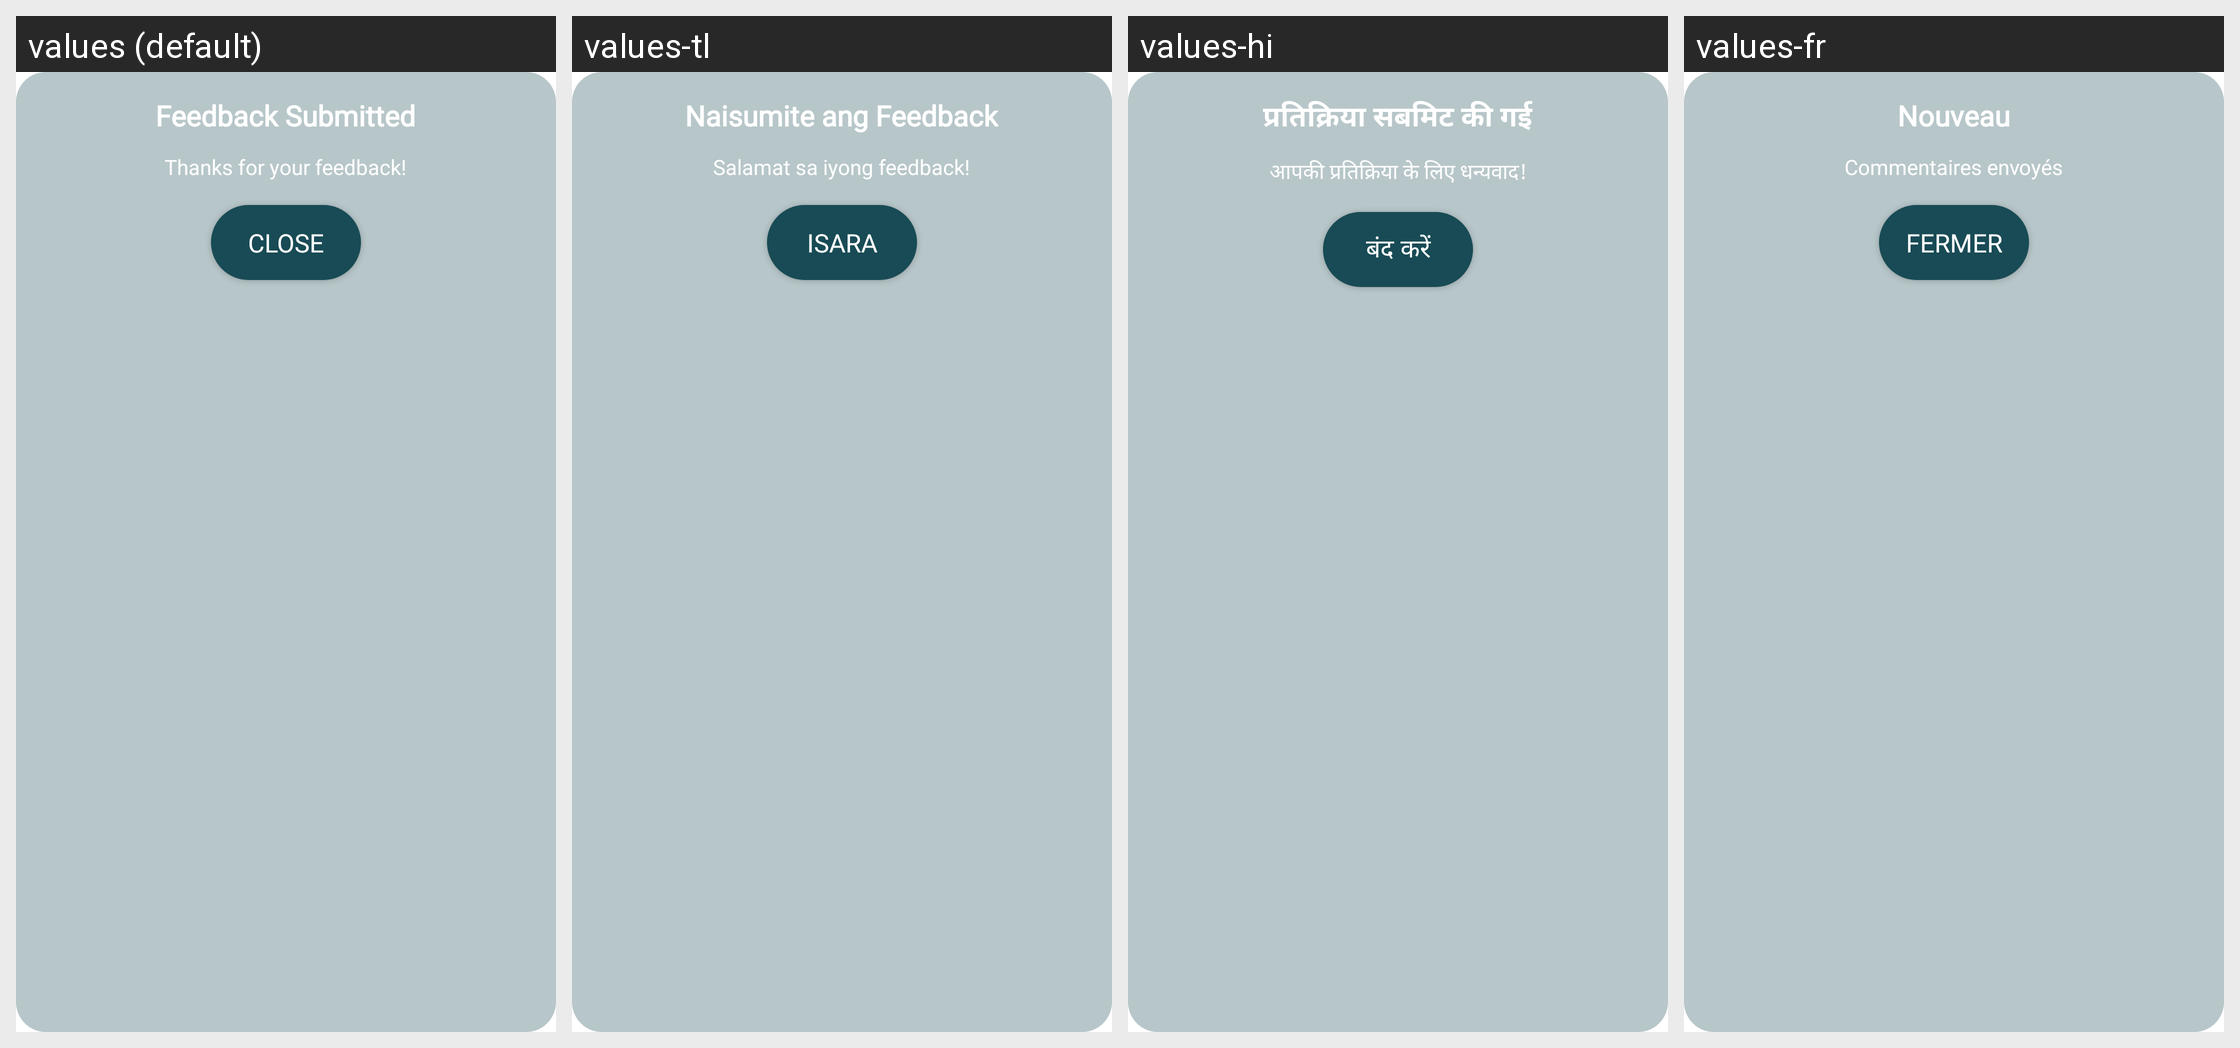

The Android screen above is rendered under several locales of the same app. Produce the string resources it draws, with the default and per-locale values.
Android screen res/layout/thank_feedback_dialog.xml rendered under 4 locales, left to right: values (default), values-tl, values-hi, values-fr. Device: Nexus 5 (rendered at 1080×1920; each locale shown at half size, 540×960, under a caption strip naming it); theme Theme.MaterialComponents.DayNight.NoActionBar.
Other locales in the repository, not shown: values-ar, values-bn, values-es, values-pt, values-ur, values-zh.
Strings drawn on this screen, with the default value and each locale's value (text and hints the layout hard-codes, and strings that could not be matched under every locale, appear in the picture but are not listed):

feedback_submitted
  values: Feedback Submitted
  values-tl: Naisumite ang Feedback
  values-hi: प्रतिक्रिया सबमिट की गई
  values-fr: Nouveau

thanks_for_your_feedback
  values: Thanks for your feedback!
  values-tl: Salamat sa iyong feedback!
  values-hi: आपकी प्रतिक्रिया के लिए धन्यवाद!
  values-fr: Commentaires envoyés

close
  values: Close
  values-tl: Isara
  values-hi: बंद करें
  values-fr: Fermer
